Labelled photos from "split_dataset", an image-classification folder in naitripanchal/Rice_Crop_Disease_Detection_using_Hybrid_CNN-VIT_Aproach. The possible labels are: brown spot fungal disease, damaged by pests, downy mildew fungal disease, hispa pest damage, leaf streak bacterial disease, leaf blight bacterial disease, tungro viral disease.

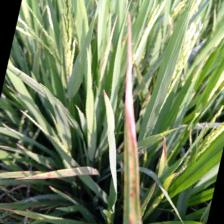
Label: downy mildew fungal disease

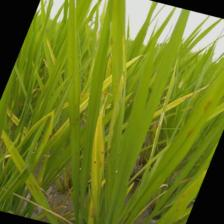
Label: brown spot fungal disease

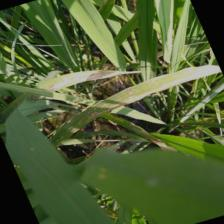
Label: leaf streak bacterial disease

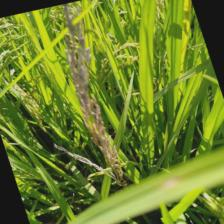
Label: damaged by pests

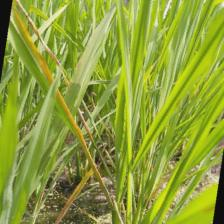
Label: leaf blight bacterial disease

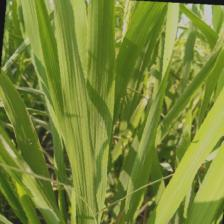
Label: hispa pest damage
